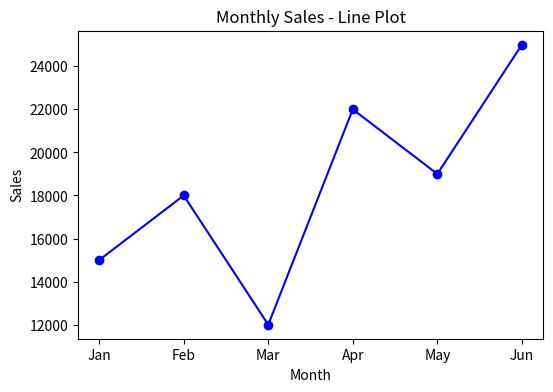
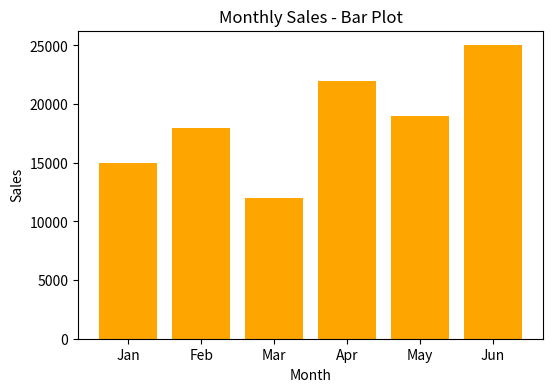

Recreate these plots in Python, in order.
#Question: 
#1. How would you develop a Python program to create a line plot of the monthly sales data?
# 2: How would you develop a Python program to create a bar plot of the monthly sales data? 
import matplotlib.pyplot as plt

months = ['Jan','Feb','Mar','Apr','May','Jun']
sales = [15000, 18000, 12000, 22000, 19000, 25000]

# 1. Line plot
plt.figure(figsize=(6,4))
plt.plot(months, sales, marker='o', color='blue')
plt.title('Monthly Sales - Line Plot')
plt.xlabel('Month')
plt.ylabel('Sales')
plt.show()

# 2. Bar plot
plt.figure(figsize=(6,4))
plt.bar(months, sales, color='orange')
plt.title('Monthly Sales - Bar Plot')
plt.xlabel('Month')
plt.ylabel('Sales')
plt.show()
